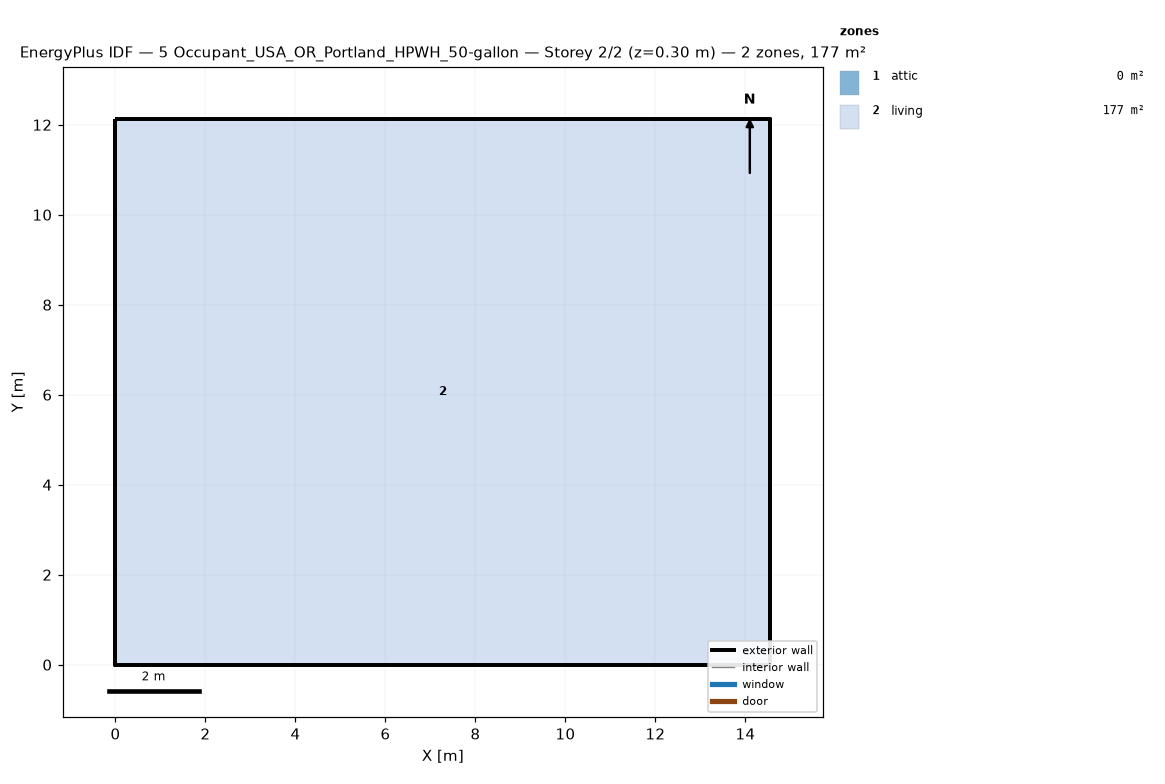
=== STOREY PLAN SPEC (per zone: floor XY polygon, exterior-wall plan segments, windows/doors) ===
zone 1: attic  (0.0 m²)
  exterior wall: (14.55, 0.00) – (14.55, 12.13) – (14.55, 6.06)  [18.2 m]
  exterior wall: (0.00, 12.13) – (0.00, 0.00) – (0.00, 6.06)  [18.2 m]
zone 2: living  (176.5 m²)
  floor: (0.00, 0.00) (0.00, 12.13) (14.55, 12.13) (14.55, 0.00)
  exterior wall: (0.00, 0.00) – (14.55, 0.00)  [14.6 m]
  exterior wall: (14.55, 0.00) – (14.55, 12.13)  [12.1 m]
  exterior wall: (14.55, 12.13) – (0.00, 12.13)  [14.6 m]
  exterior wall: (0.00, 12.13) – (0.00, 0.00)  [12.1 m]

=== DERIVED (storey summary) ===
Building: 5 Occupant_USA_OR_Portland_HPWH_50-gallon
Storey: 2 of 2  (floor level z = 0.30 m)
Storey gross floor area: 176.5 m²
Zones on this storey: 2
  - attic: floor 0.0 m²; exterior wall 36.4 m (24.5 m²); WWR 0.0%
  - living: floor 176.5 m²; exterior wall 53.4 m (146.4 m²); WWR 0.0%
Zone adjacency: (none detected)